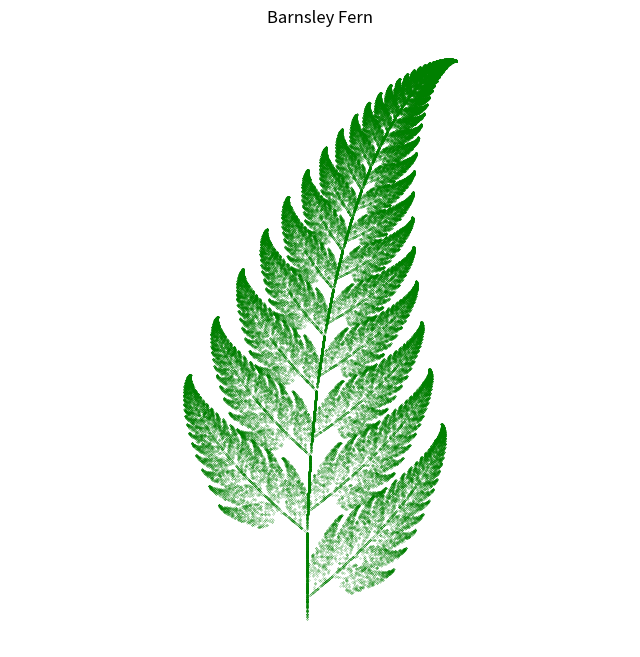
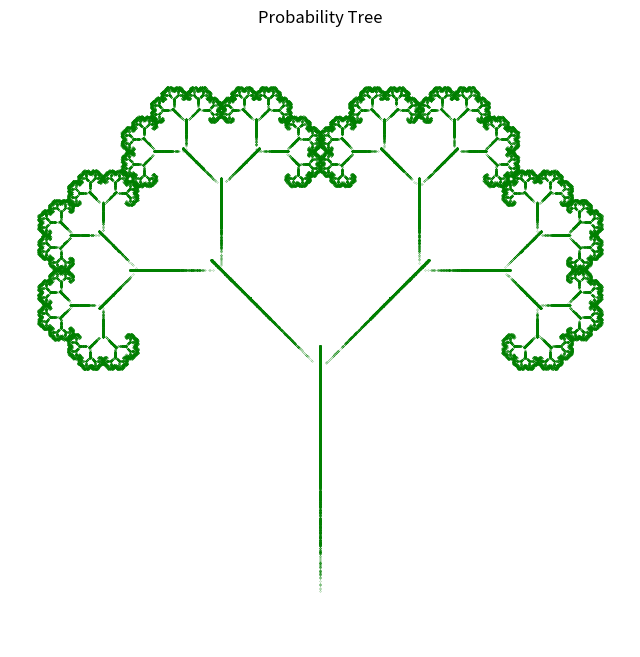

Recreate these plots in Python, in order.
import numpy as np
import matplotlib.pyplot as plt

def get_fern_params():
    """
    返回巴恩斯利蕨的IFS参数
    每个变换包含6个参数(a,b,c,d,e,f)和概率p
    """
    params = [
        [0, 0, 0, 0.16, 0, 0, 0.01],
        [0.85, 0.04, -0.04, 0.85, 0, 1.6, 0.85],
        [0.2, -0.26, 0.23, 0.22, 0, 1.6, 0.07],
        [-0.15, 0.28, 0.26, 0.24, 0, 0.44, 0.07]
    ]
    return params
def get_tree_params():
    """
    返回概率树的IFS参数
    每个变换包含6个参数(a,b,c,d,e,f)和概率p
    """
    params = [
        [0, 0, 0, 0.5, 0, 0, 0.1],
        [0.42, -0.42, 0.42, 0.42, 0, 0.2, 0.45],
        [0.42, 0.42, -0.42, 0.42, 0, 0.2, 0.45]
    ]
    return params


def apply_transform(point, params):
    """
    应用单个变换到点
    :param point: 当前点坐标(x,y)
    :param params: 变换参数[a,b,c,d,e,f,p]
    :return: 变换后的新坐标(x',y')
    """
    x, y = point
    a, b, c, d, e, f, _= params
    x_new = a * x + b * y + e
    y_new = c * x + d * y + f
    return (x_new, y_new)


def run_ifs(ifs_params, num_points=100000, num_skip=100):
    """
    运行IFS迭代生成点集
    :param ifs_params: IFS参数列表
    :param num_points: 总点数
    :param num_skip: 跳过前n个点
    :return: 生成的点坐标数组
    """
    # 初始化点
    point = (0.5, 0)
    points = np.zeros((num_points, 2))

    # 提取概率用于选择变换
    probs = [param[6] for param in ifs_params]
    indices = np.arange(len(ifs_params))

    for i in range(num_points + num_skip):
        # 随机选择变换
        r = np.random.random()
        idx = np.random.choice(indices, p=probs)
        point = apply_transform(point, ifs_params[idx])

        # 跳过前num_skip个点
        if i >= num_skip:
            points[i - num_skip] = point

    return points


def plot_ifs(points, title="IFS Fractal"):
    """
    绘制IFS分形
    :param points: 点坐标数组
    :param title: 图像标题
    """
    plt.figure(figsize=(8, 8))
    plt.scatter(points[:, 0], points[:, 1], s=0.1, color='green', marker='.')
    plt.title(title)
    plt.axis('equal')
    plt.axis('off')
    plt.show()


if __name__ == "__main__":
    # 生成并绘制巴恩斯利蕨
    fern_params = get_fern_params()
    fern_points = run_ifs(fern_params)
    plot_ifs(fern_points, "Barnsley Fern")

    # 生成并绘制概率树
    tree_params = get_tree_params()
    tree_points = run_ifs(tree_params)
    plot_ifs(tree_points, "Probability Tree")
